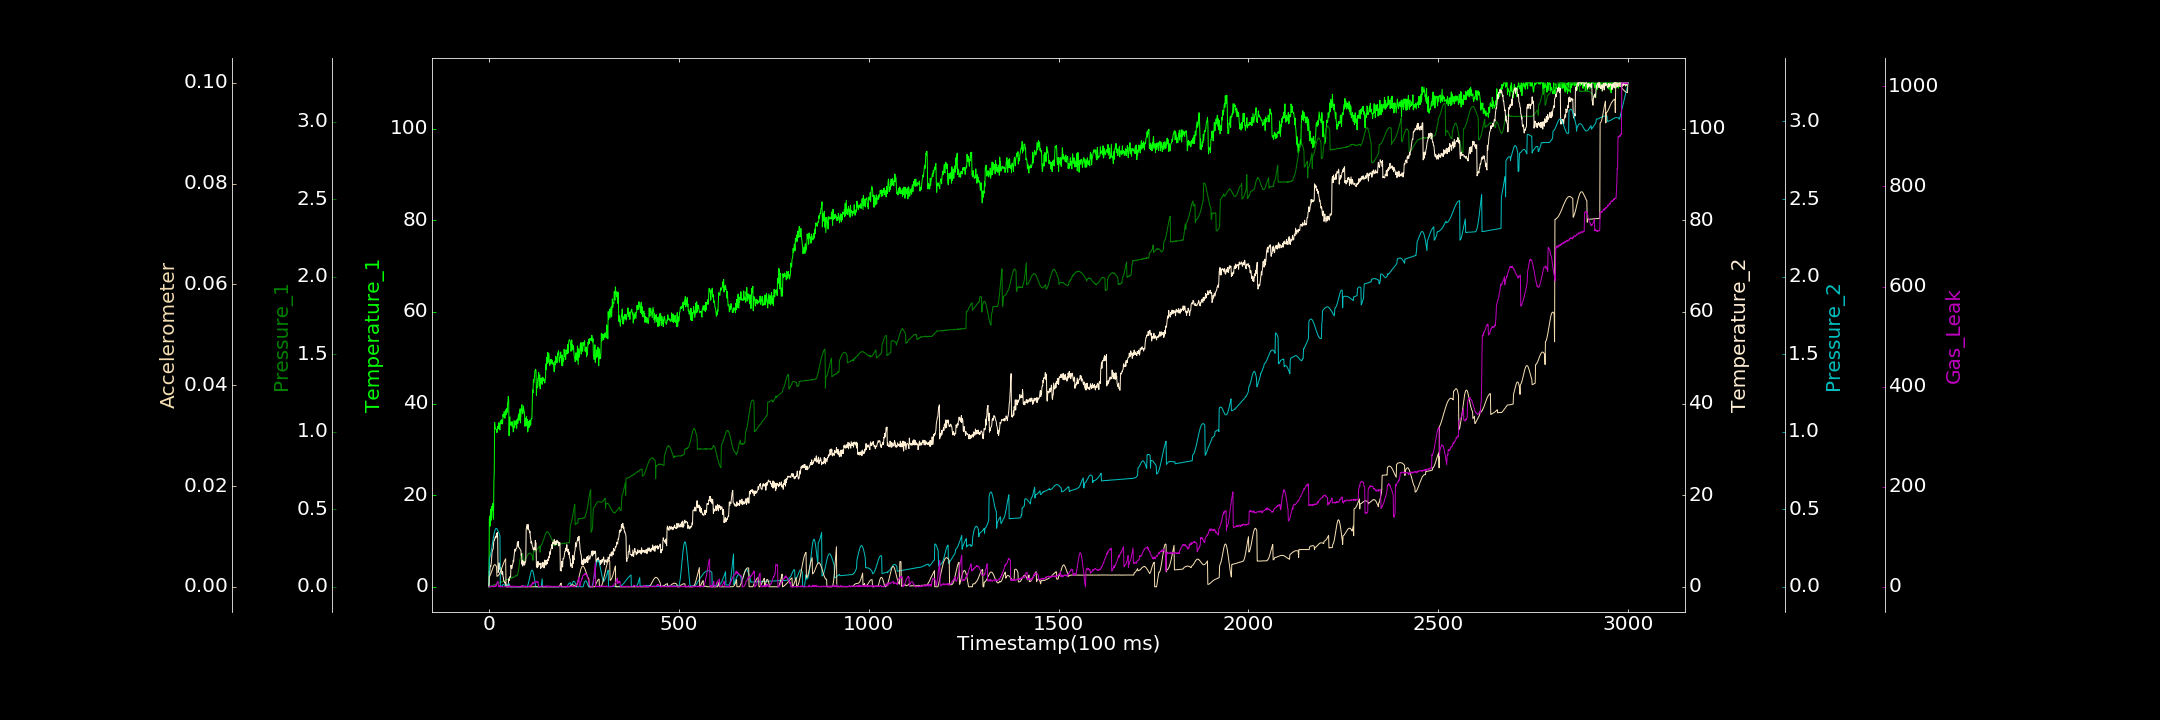

Values plotted in this chart, from the file beside it:
0.000000000, 0.000000000, 0.000000000, 0.164779440, 0.000455259, 0.000000000, 0.000000000
1, 14.8, 0.000000000, 3.41, 0.1807, 0.002014, 0.9397
2, 15.41, 0.001516, 2.859, 0.1872, 0.002062, 0.1724
3, 13.25, 0.001856, 4.117, 0.1946, 0.002225, 0.2516
4, 16.55, 0.002959, 4.544, 0.2046, 0.002374, 0.7656
5, 16.98, 0.005173, 4.472, 0.2175, 0.002589, 0.03431
6, 14.52, 0.004616, 5.304, 0.2305, 0.002811, 1.566
7, 17.52, 0.006289, 5.978, 0.2451, 0.003027, 0.000000000
8, 16.7, 0.00818, 7.433, 0.26, 0.003267, 0.881
9, 17.09, 0.005909, 7.964, 0.2765, 0.003531, 1.912
10, 18.15, 0.008848, 8.074, 0.2928, 0.003731, 0.000000000
11, 15.38, 0.009087, 8.239, 0.3077, 0.003924, 0.000000000
12, 14.75, 0.01304, 9.213, 0.3226, 0.004108, 0.000000000
13, 22.96, 0.01106, 10.08, 0.3344, 0.004248, 1.666
14, 25.19, 0.01229, 10.08, 0.347, 0.00434, 0.000000000
15, 35.86, 0.01471, 10.32, 0.3572, 0.004393, 0.000000000
16, 34.87, 0.01459, 10.77, 0.3644, 0.004393, 2.114
17, 34.49, 0.01687, 10.93, 0.3698, 0.00435, 1.479
18, 34.47, 0.01624, 10.66, 0.375, 0.00423, 4.019
19, 34.37, 0.01619, 11.09, 0.3763, 0.004117, 1.123
20, 34.36, 0.01962, 11.61, 0.3765, 0.003975, 4.693
21, 33.65, 0.01824, 10.89, 0.3739, 0.002068, 8.315
22, 33.9, 0.02035, 11.86, 0.3704, 0.00211, 9.135
23, 35.04, 0.02136, 10.88, 0.3656, 0.002133, 10.07
24, 34.7, 0.0224, 3.121, 0.3602, 0.002194, 10.93
25, 34.5, 0.02249, 3.459, 0.3541, 0.002283, 0.5997
26, 35.83, 0.02529, 4.366, 0.3466, 0.002346, 0.000000000
27, 35.24, 0.02543, 5.215, 0.3411, 0.002482, 0.000000000
28, 34.43, 0.02654, 4.942, 0.3343, 0.002623, 2.605
29, 34.21, 0.02751, 3.771, 0.3285, 0.002775, 1.686
30, 36.24, 0.03163, 4.227, 0.000000000, 0.002915, 0.000000000
31, 35.99, 0.02917, 4.009, 0.000000000, 0.003131, 0.1958
32, 35.57, 0.03212, 3.633, 0.00001272, 0.003307, 0.000000000
33, 36.47, 0.03112, 3.905, 0.003924, 0.003497, 0.000000000
34, 36.41, 0.03328, 2.735, 0.006605, 0.003716, 1.38
35, 35.56, 0.03183, 2.74, 0.009096, 0.00396, 0.2071
36, 35.59, 0.03382, 3.315, 0.01179, 0.004139, 0.000000000
37, 37.65, 0.03558, 2.316, 0.0143, 0.004332, 0.000000000
38, 37.08, 0.03554, 2.028, 0.01414, 0.004553, 0.000000000
39, 37.24, 0.03721, 1.226, 0.01452, 0.004757, 0.000000000
40, 38.23, 0.03892, 1.15, 0.01349, 0.004942, 0.000000000
41, 37.8, 0.04039, 1.121, 0.01198, 0.005124, 0.0416
42, 36.79, 0.03997, 0.7956, 0.009265, 0.005246, 0.4116
43, 38.01, 0.04191, 0.9448, 0.006974, 0.00543, 0.3106
44, 38.63, 0.04146, 0.5167, 0.000000000, 0.005553, 0.3828
45, 37.53, 0.04355, 0.1542, 0.00005877, 0.00001138, 0.000000000
46, 38.46, 0.04706, 0.000000000, 0.004533, 0.00001315, 0.0778
47, 38.88, 0.04556, 0.3692, 0.009148, 0.00001972, 0.000000000
48, 38.06, 0.04758, 0.4232, 0.0122, 0.000002412, 1.385
49, 39.92, 0.04876, 0.000000000, 0.01458, 0.000000000, 0.000000000
50, 40.43, 0.04654, 0.01992, 0.01706, 0.0000226, 0.000000000
51, 41.53, 0.0495, 0.5271, 0.0176, 0.00001013, 0.4146
52, 40.73, 0.05028, 1.716, 0.01799, 0.000000000, 0.000000000
53, 32.99, 0.0497, 1.334, 0.01863, 0.00001994, 1.609
54, 36.47, 0.05333, 2.174, 0.01701, 0.00001247, 0.638
55, 37.07, 0.05153, 2.111, 0.000000000, 0.000000071, 0.000000000
56, 35.29, 0.05304, 2.052, 0.0008819, 0.00001245, 2.416
57, 35.93, 0.05432, 2.13, 0.0004656, 0.000000000, 0.02528
58, 35.9, 0.05617, 4.715, 0.000000000, 0.000000000, 0.000000000
59, 35.2, 0.05697, 4.201, 0.0001811, 0.000005988, 0.000000000
60, 35.1, 0.06047, 3.988, 0.000317, 0.00001436, 0.000000000
... 2,939 more rows
